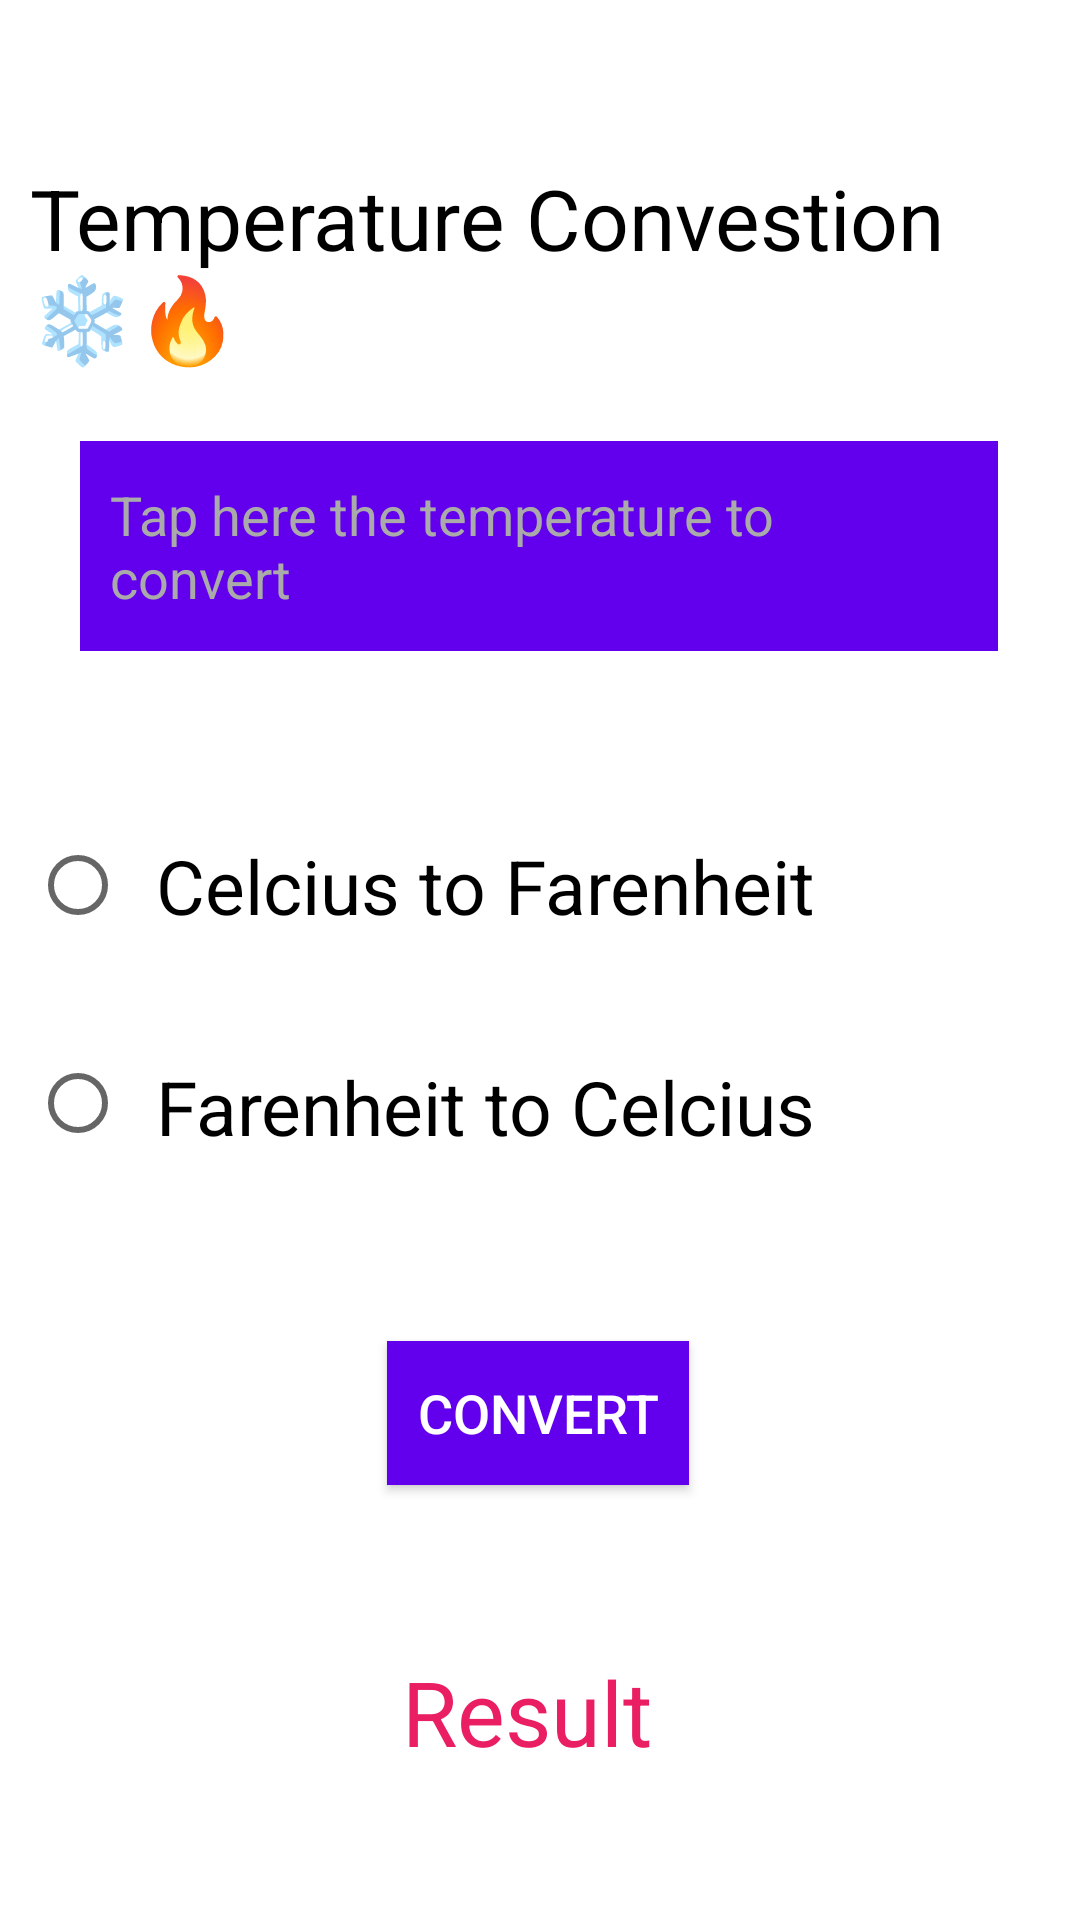

The Android layout XML behind this screen, and the referenced resources:
<!-- AndroidManifest.xml: application theme Theme.MoneyConvert -->
<!-- res/layout/activity_temperature.xml -->
<?xml version="1.0" encoding="utf-8"?>
<androidx.constraintlayout.widget.ConstraintLayout xmlns:android="http://schemas.android.com/apk/res/android"
    xmlns:app="http://schemas.android.com/apk/res-auto"
    xmlns:tools="http://schemas.android.com/tools"
    android:layout_width="match_parent"
    android:layout_height="match_parent"
    tools:context=".Temperature">

    <TextView
        android:id="@+id/textview"
        android:layout_width="wrap_content"
        android:layout_height="wrap_content"
        android:padding="10dp"
        android:text="Temperature Convestion ❄️🔥"
        android:textColor="@color/black"
        android:textSize="28dp"
        app:layout_constraintBottom_toBottomOf="parent"
        app:layout_constraintEnd_toEndOf="parent"
        app:layout_constraintHorizontal_bias="0.571"
        app:layout_constraintStart_toStartOf="parent"
        app:layout_constraintTop_toTopOf="parent"
        app:layout_constraintVertical_bias="0.08" />

    <EditText
        android:id="@+id/edit"
        android:layout_width="306dp"
        android:layout_height="70dp"
        android:padding="10dp"
        android:background="@color/purple_500"
        android:hint="Tap here the temperature to convert"
        android:textColorHint="@android:color/darker_gray"

        app:layout_constraintBottom_toBottomOf="parent"
        app:layout_constraintEnd_toEndOf="parent"
        app:layout_constraintHorizontal_bias="0.495"
        app:layout_constraintStart_toStartOf="parent"
        app:layout_constraintTop_toTopOf="parent"
        app:layout_constraintVertical_bias="0.258" />

    <RadioGroup
        android:id="@+id/group"
        android:layout_width="414dp"
        android:layout_height="145dp"
        app:layout_constraintBottom_toBottomOf="parent"
        app:layout_constraintEnd_toEndOf="parent"
        app:layout_constraintHorizontal_bias="0.0"
        app:layout_constraintStart_toStartOf="parent"
        app:layout_constraintTop_toTopOf="parent"
        app:layout_constraintVertical_bias="0.522" >

        <RadioButton
            android:id="@+id/ctf"
            android:layout_width="wrap_content"
            android:layout_height="wrap_content"
            android:text="Celcius to Farenheit"
            android:textSize="25dp"
            android:textColor="@color/black"
            android:padding="10dp"
            android:layout_margin="10dp"
            />
        <RadioButton
            android:id="@+id/ftc"
            android:layout_width="wrap_content"
            android:layout_height="wrap_content"
            android:text="Farenheit to Celcius"
            android:textSize="25dp"
            android:textColor="@color/black"
            android:padding="10dp"
            android:layout_margin="10dp"
            />

    </RadioGroup>

    <Button
        android:id="@+id/convert"
        android:layout_width="wrap_content"
        android:layout_height="wrap_content"
        android:background="@color/purple_500"
        android:layout_alignParentBottom="true"
        android:layout_alignParentLeft="true"
        android:layout_alignParentStart="true"
        android:layout_alignParentRight="true"
        android:layout_alignParentEnd="true"
        app:layout_constraintBottom_toBottomOf="parent"
        app:layout_constraintEnd_toEndOf="parent"
        app:layout_constraintHorizontal_bias="0.498"
        app:layout_constraintStart_toStartOf="parent"
        app:layout_constraintTop_toTopOf="parent"
        app:layout_constraintVertical_bias="0.755"
        android:text="Convert"
        android:textColor="@color/white"
        android:textSize="18dp"
        android:padding="10dp"
        />

    <TextView
        android:id="@+id/result"
        android:layout_width="wrap_content"
        android:layout_height="wrap_content"
        android:text="Result "
        android:textColor="#E91E63"
        android:textSize="30dp"
        app:layout_constraintBottom_toBottomOf="parent"
        app:layout_constraintEnd_toEndOf="parent"
        app:layout_constraintHorizontal_bias="0.498"
        app:layout_constraintStart_toStartOf="parent"
        app:layout_constraintTop_toTopOf="parent"
        app:layout_constraintVertical_bias="0.918" />

</androidx.constraintlayout.widget.ConstraintLayout>
<!-- resources referenced by this layout -->
<resources>
  <style name="Theme.MoneyConvert" parent="Theme.MaterialComponents.DayNight.DarkActionBar">
          
          <item name="colorPrimary">@color/purple_500</item>
          <item name="colorPrimaryVariant">@color/purple_700</item>
          <item name="colorOnPrimary">@color/white</item>
          
          <item name="colorSecondary">@color/teal_200</item>
          <item name="colorSecondaryVariant">@color/teal_700</item>
          <item name="colorOnSecondary">@color/black</item>
          
          <item name="android:statusBarColor">?attr/colorPrimaryVariant</item>
          
      </style>
  <!-- not gathered from this repository: default colours our renderer supplied (Android Studio template values) -->
  <color name="purple_500">#FF6200EE</color>
  <color name="purple_700">#FF3700B3</color>
  <color name="teal_200">#FF03DAC5</color>
  <color name="teal_700">#FF018786</color>
  <color name="black">#FF000000</color>
  <color name="white">#FFFFFFFF</color>
</resources>
